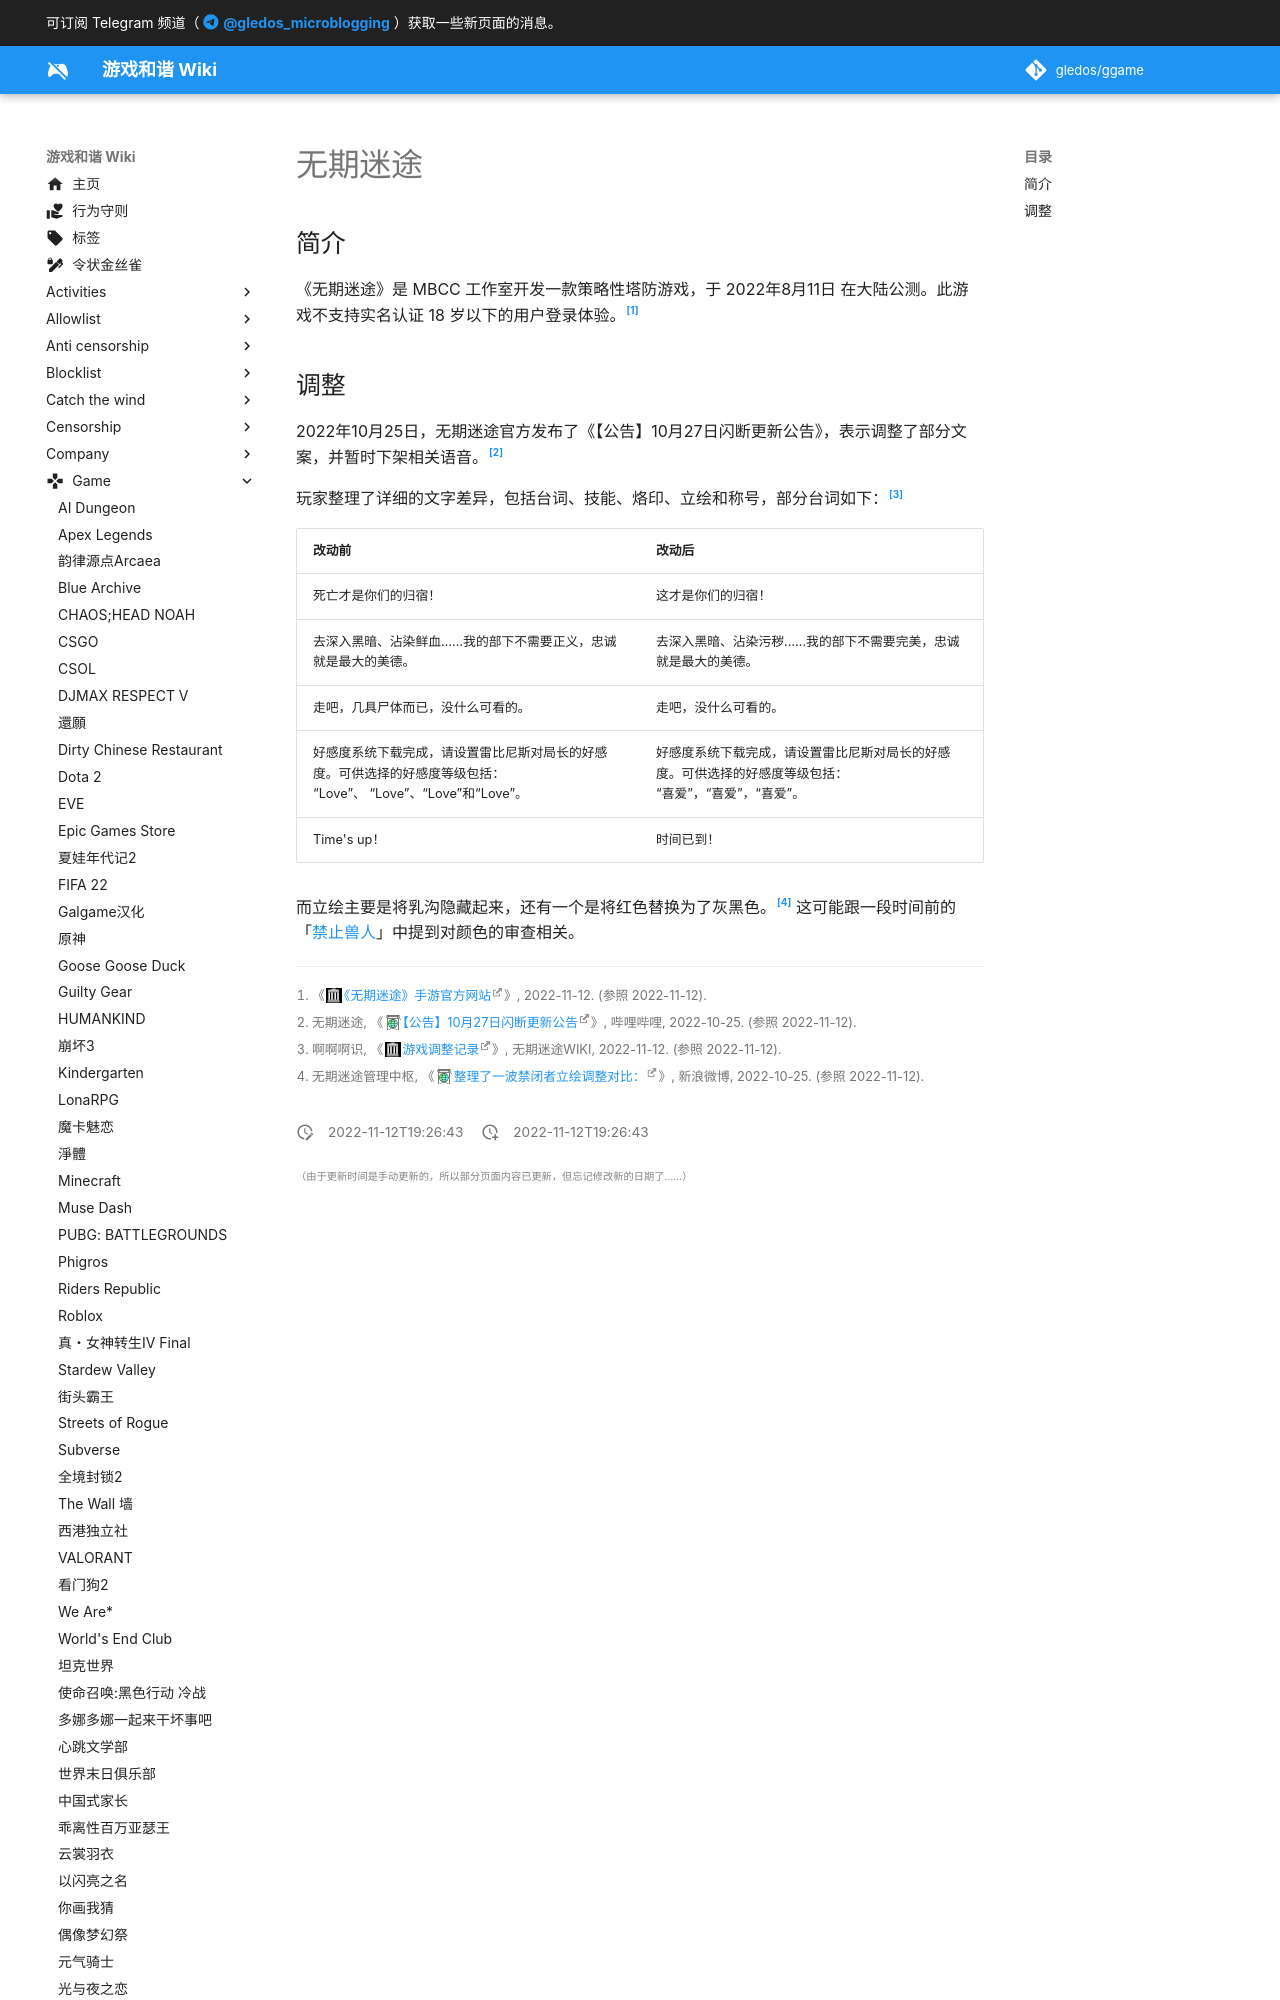

repository: gledos/ggame · page: game/无期迷途.html · generator: mkdocs

---
title: "无期迷途"
description:
published: true
date: "2022-11-12T19:26:43"
特殊标签标记: #无标签
editor: markdown
dateCreated: "2022-11-12T19:26:43"
---

## 简介

《无期迷途》是 MBCC 工作室开发一款策略性塔防游戏，于 2022年8月11日 在大陆公测。此游戏不支持实名认证 18 岁以下的用户登录体验。[^hp]

[^hp]: 《[《无期迷途》手游官方网站](https://web.archive.org/web/20221112113635/https://wqmt.aisnogames.com/night)》, 2022-11-12. (参照 2022-11-12).
